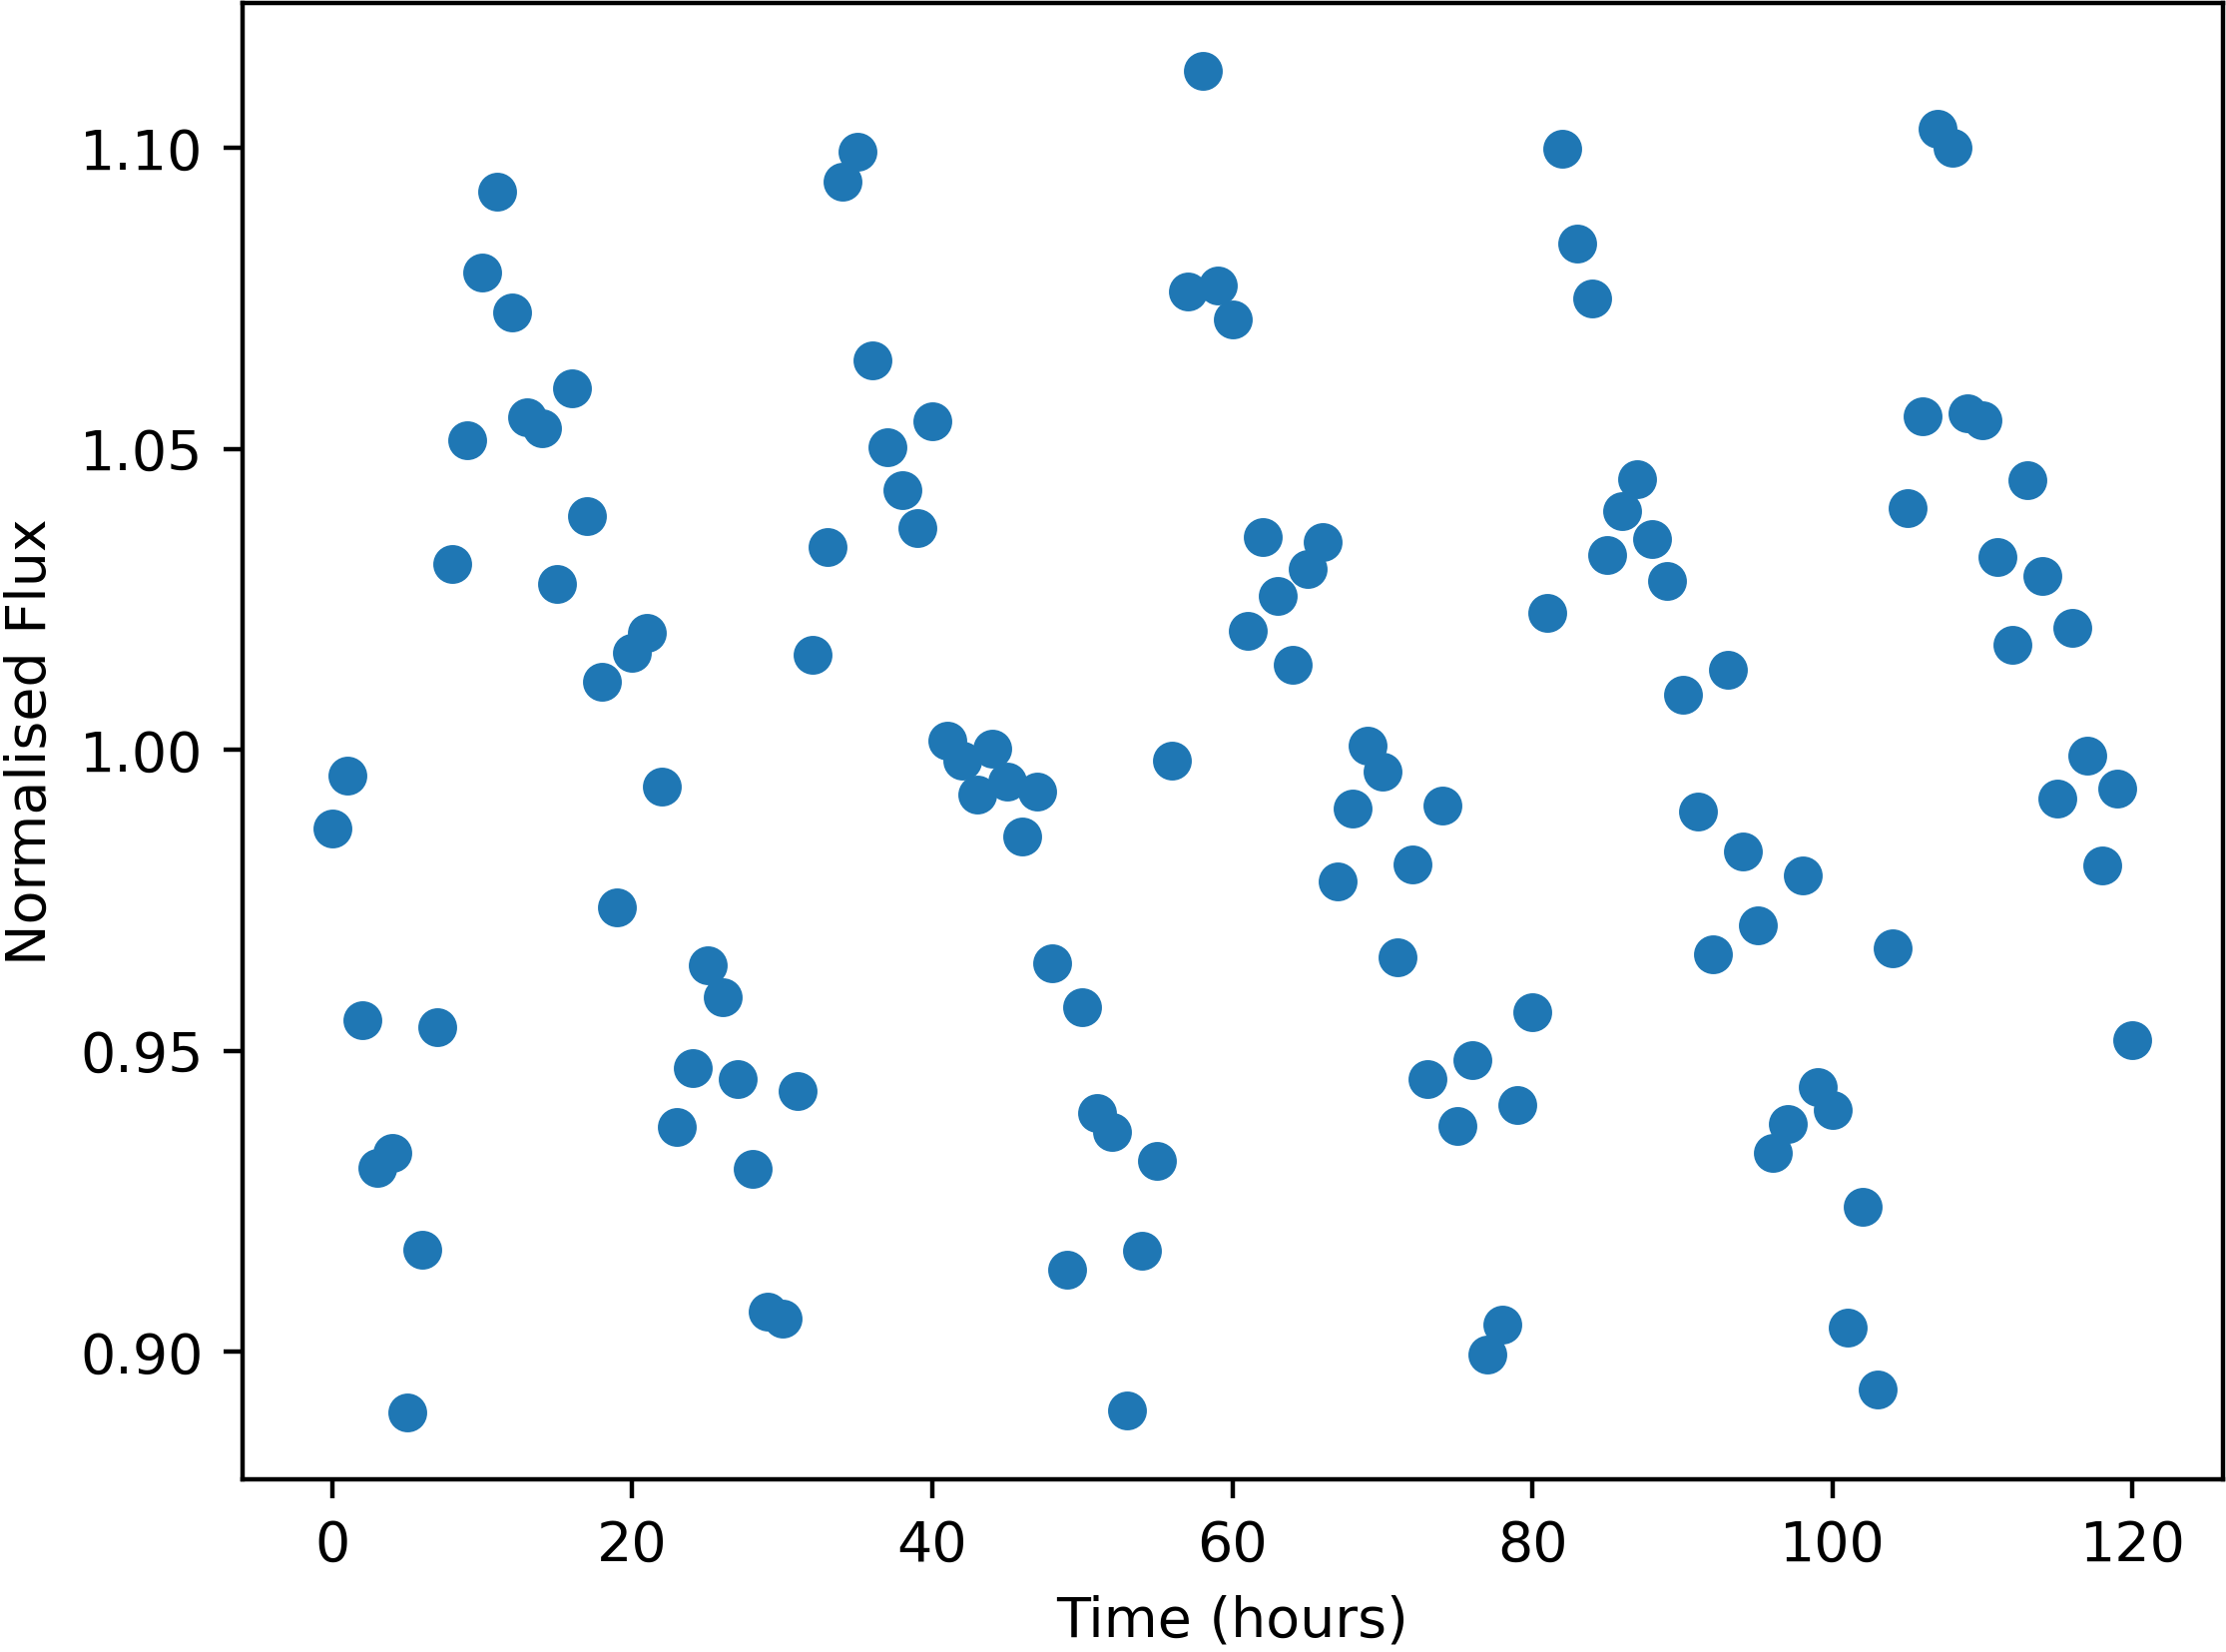

The table this chart was drawn from, first rows:
Time, NormalisedFlux
0.0, 0.9869
1.0, 0.9956
2.0, 0.9551
3.0, 0.9306
4.0, 0.9329
5.0, 0.89
6.0, 0.9169
7.0, 0.9539
8.0, 1.031
9.0, 1.051
10.0, 1.079
11.0, 1.093
12.0, 1.073
13.0, 1.055
14.0, 1.053
15.0, 1.027
16.0, 1.06
17.0, 1.039
18.0, 1.011
19.0, 0.9738
20.0, 1.016
21.0, 1.019
22.0, 0.9939
23.0, 0.9373
24.0, 0.9471
25.0, 0.9642
26.0, 0.9589
27.0, 0.9452
28.0, 0.9303
29.0, 0.9066
30.0, 0.9055
31.0, 0.9432
32.0, 1.016
33.0, 1.034
34.0, 1.094
35.0, 1.099
36.0, 1.065
37.0, 1.05
38.0, 1.043
39.0, 1.037
40.0, 1.055
41.0, 1.001
42.0, 0.9982
43.0, 0.9926
44.0, 1
45.0, 0.9947
46.0, 0.9856
47.0, 0.9931
48.0, 0.9646
49.0, 0.9136
50.0, 0.9573
51.0, 0.9397
52.0, 0.9366
53.0, 0.8902
54.0, 0.9168
55.0, 0.9317
56.0, 0.9982
57.0, 1.076
58.0, 1.113
59.0, 1.077
... 61 more rows
